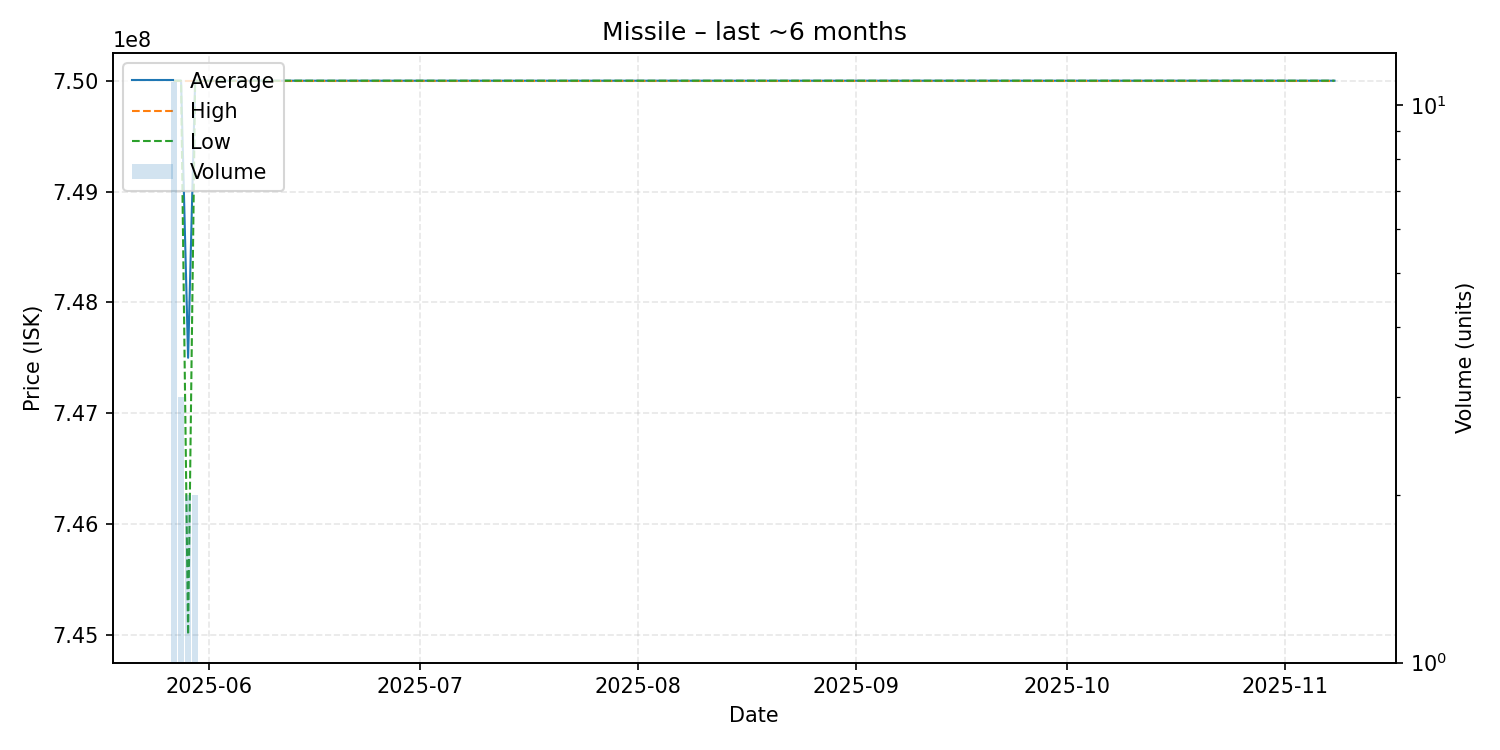

Data behind this chart, as committed beside it:
date, average, highest, lowest, order_count, volume
2025-05-27, 750000000, 750000000, 750000000, 10, 11
2025-05-28, 750000000, 750000000, 750000000, 3, 3
2025-05-29, 747500000, 750000000, 745000000, 2, 2
2025-05-30, 750000000, 750000000, 750000000, 2, 2
2025-05-31, 750000000, 750000000, 750000000, 1, 1
2025-06-02, 750000000, 750000000, 750000000, 1, 1
2025-06-04, 750000000, 750000000, 750000000, 1, 1
2025-06-09, 750000000, 750000000, 750000000, 1, 1
2025-06-10, 750000000, 750000000, 750000000, 1, 1
2025-06-20, 750000000, 750000000, 750000000, 1, 1
2025-06-29, 750000000, 750000000, 750000000, 1, 1
2025-07-01, 750000000, 750000000, 750000000, 1, 1
2025-07-04, 750000000, 750000000, 750000000, 1, 1
2025-07-06, 750000000, 750000000, 750000000, 1, 1
2025-07-11, 750000000, 750000000, 750000000, 1, 1
2025-07-22, 750000000, 750000000, 750000000, 1, 1
2025-08-22, 750000000, 750000000, 750000000, 1, 1
2025-09-01, 750000000, 750000000, 750000000, 1, 1
2025-11-08, 750000000, 750000000, 750000000, 1, 1
